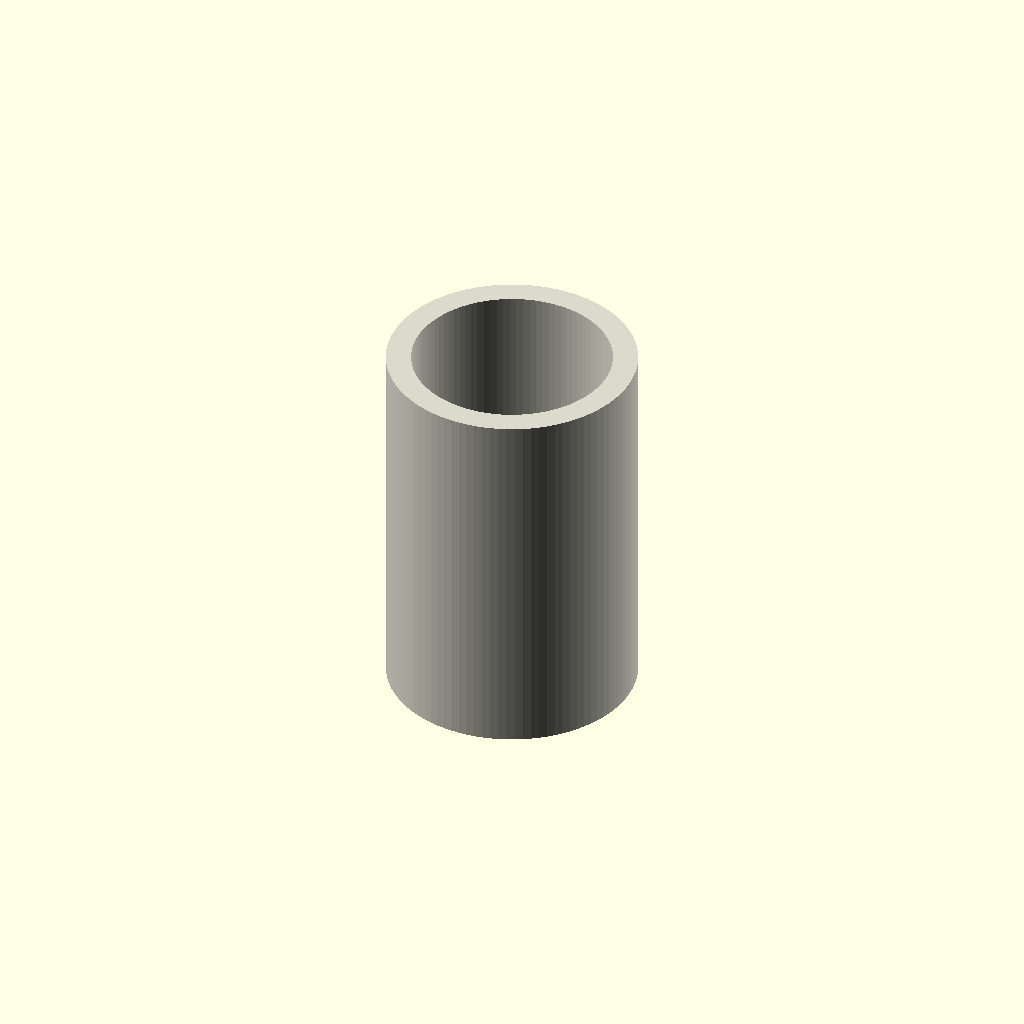
Cell 1: rendered with the file's own defaults.
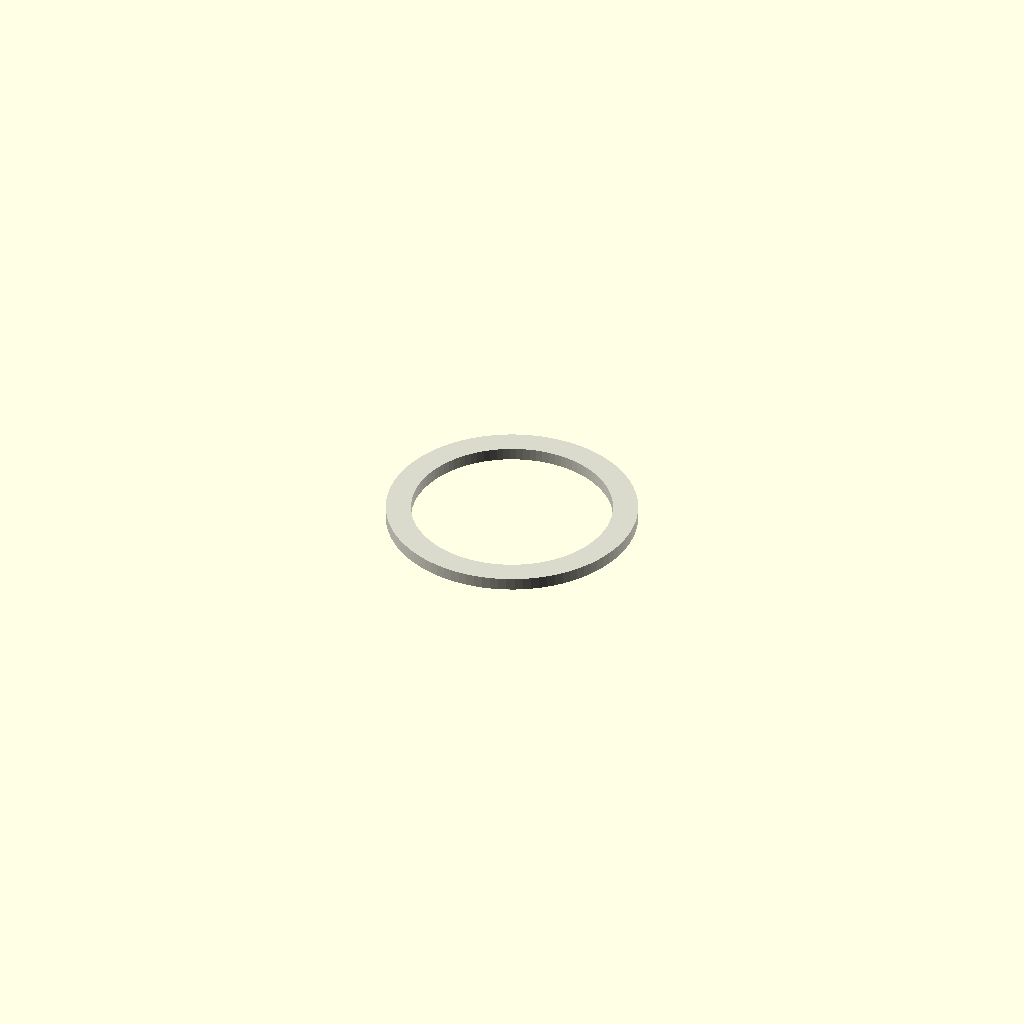
Cell 2: the same model with length = 0.5.
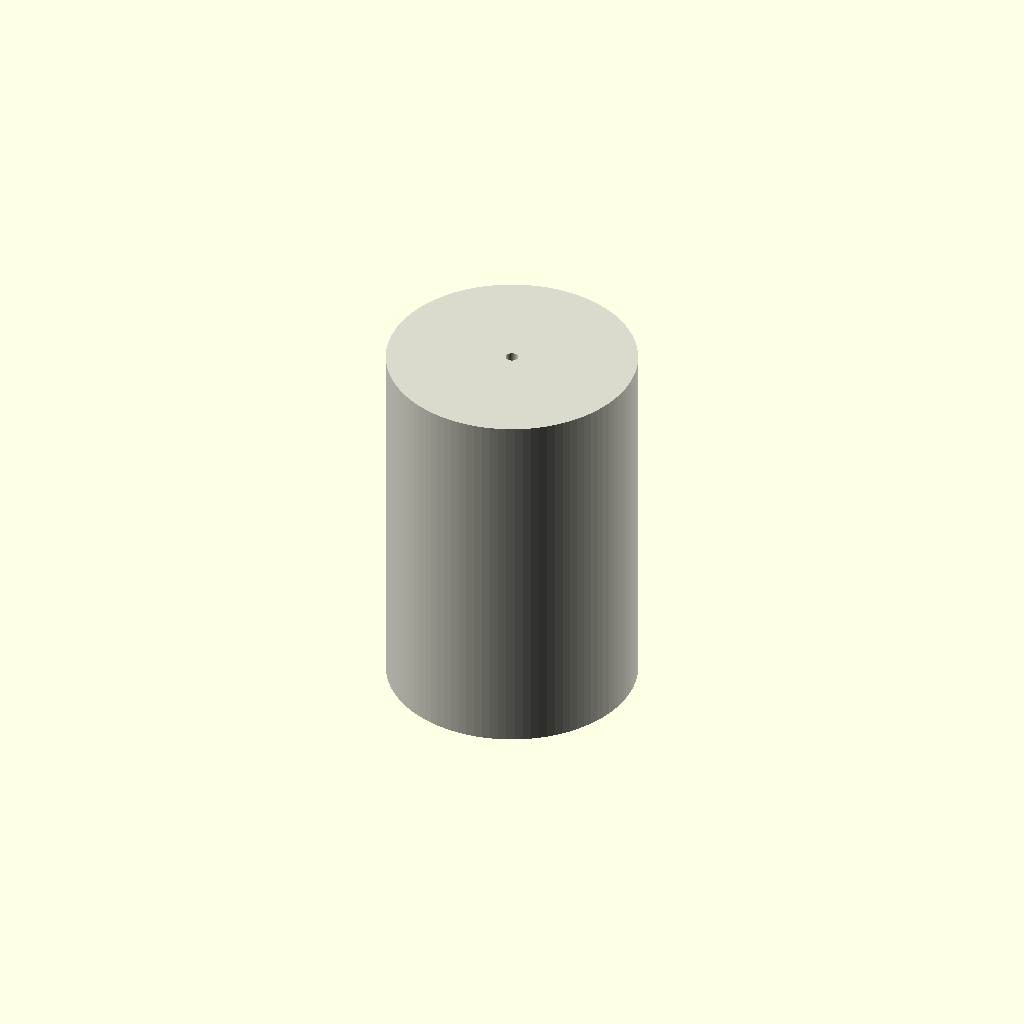
Cell 3 — inner_diameter set to 0.5, the other parameters unchanged.
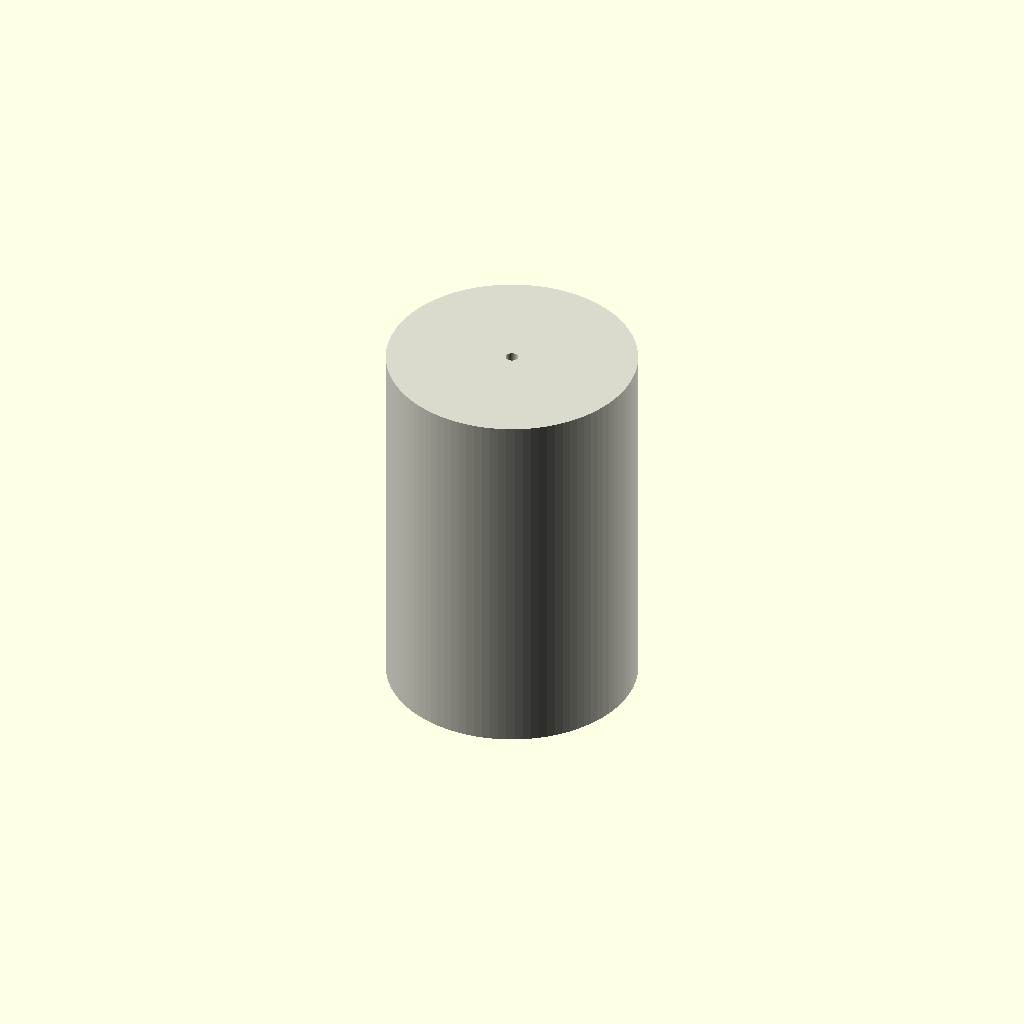
Cell 4: forced_id = 0.5 (everything else at default).
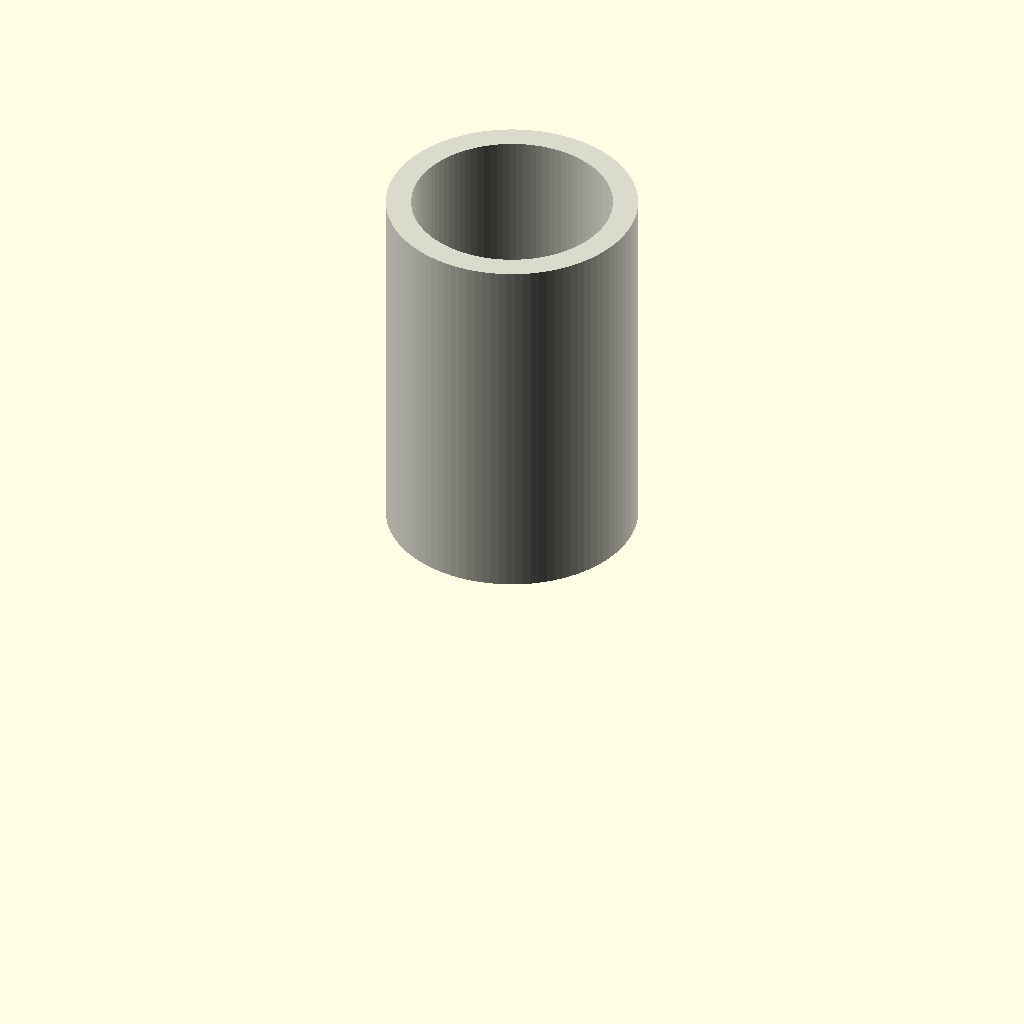
Cell 5 — center set to 0, the other parameters unchanged.
One fixed orthographic camera (rotation 55°, 0°, 25°; colour scheme Cornfield) for every cell.
The OpenSCAD source (results/nopscadlib/craft/scad/tubing__PVC85.scad):
// PVC aquarium tubing (single connected solid: hollow tube)

// Parameters
length = 15; //[7.5:30:0.5]
outer_diameter = 10; //[5:20:0.5]
inner_diameter = 8; //[4:16:0.5]
forced_id = 0; //[0:16:0.5]
center = 1; //[0:1:1]
overlap = 1; //[0.5:2:0.1]

$fn = 96;

module tubing() {
    od = max(outer_diameter, 0.01);
    id_req = (forced_id > 0) ? forced_id : inner_diameter;

    // Keep a minimum wall thickness to avoid invalid/zero-thickness geometry
    min_wall = 0.5; // mm
    id_max = max(0, od - 2*min_wall);
    id = min(max(id_req, 0), id_max);

    h = max(length, 0.01);

    // Make the bore slightly longer so it always cuts through cleanly
    inner_h = h + 2*overlap;

    color([0.85, 0.85, 0.8])
    difference() {
        cylinder(d=od, h=h, center=(center==1));
        cylinder(d=id, h=inner_h, center=(center==1));
    }
}

tubing();
Customizer parameters (derived from the source; name, type, default, range or options):
length: number, default 15, range 0.5 to 7.5, step 30
outer_diameter: number, default 10, range 0.5 to 5, step 20
inner_diameter: number, default 8, range 0.5 to 4, step 16
forced_id: number, default 0, range 0 to 0.5, step 16
center: number, default 1, range 0 to 1, step 1
overlap: number, default 1, range 0.1 to 0.5, step 2
